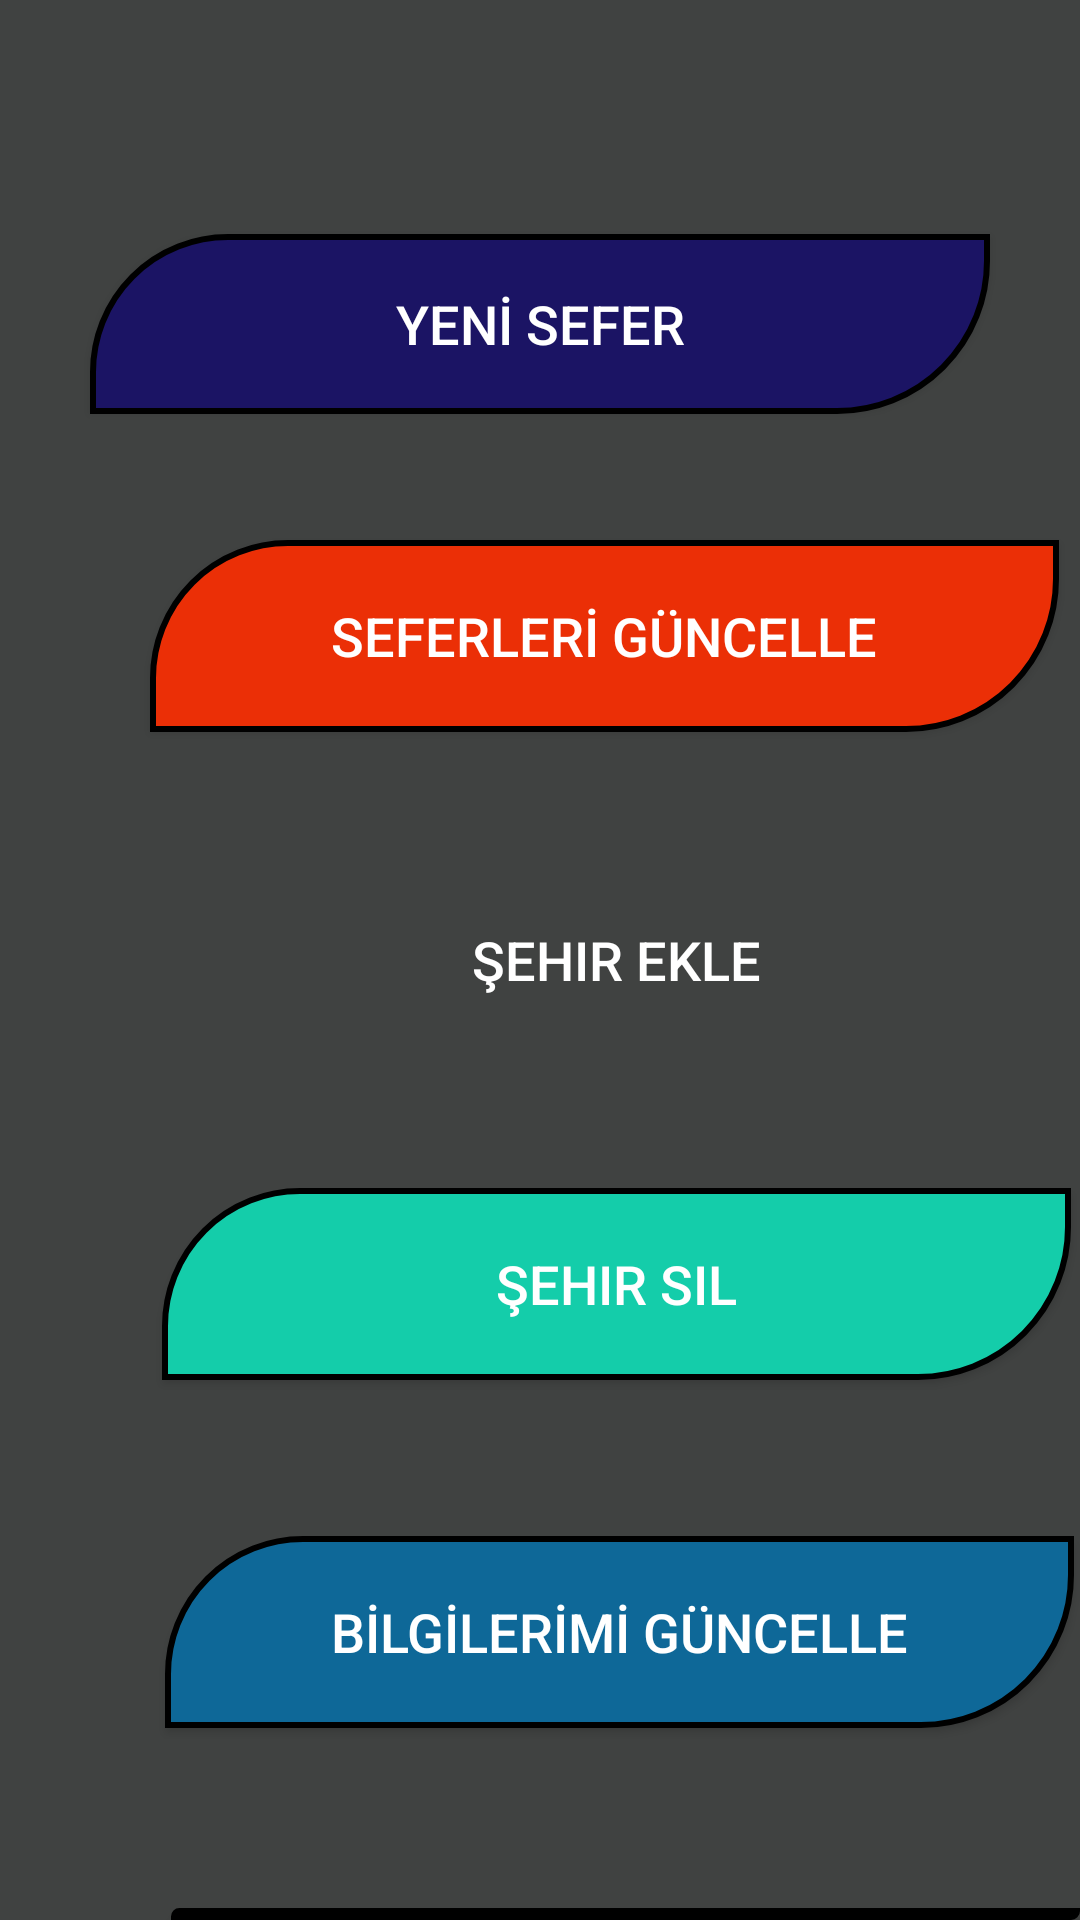

Write the Android layout XML for this screen, with the resource values it uses.
<!-- AndroidManifest.xml: application theme Theme.F_Bilet -->
<!-- res/layout/activity_admin_page.xml -->
<?xml version="1.0" encoding="utf-8"?>
<RelativeLayout xmlns:android="http://schemas.android.com/apk/res/android"
    xmlns:app="http://schemas.android.com/apk/res-auto"
    xmlns:tools="http://schemas.android.com/tools"
    android:layout_width="match_parent"
    android:layout_height="match_parent"

    android:background="#404241"
    android:hapticFeedbackEnabled="false"
    tools:context=".AdminPage">


    <androidx.appcompat.widget.AppCompatButton
        android:id="@+id/btnbilgiguncelle"
        android:layout_width="303dp"
        android:layout_height="64dp"
        android:layout_below="@+id/BtnSehirSil"
        android:layout_alignParentStart="true"
        android:layout_centerHorizontal="true"
        android:layout_marginStart="55dp"
        android:layout_marginTop="52dp"
        android:background="@drawable/btn5"
        android:text="BİLGİLERİMİ GÜNCELLE"
        android:textColor="@color/white"
        android:textSize="18dp" />

    <androidx.appcompat.widget.AppCompatButton
        android:id="@+id/BtnAnasayfa"
        android:layout_width="303dp"
        android:layout_height="64dp"
        android:layout_below="@+id/btnbilgiguncelle"
        android:layout_alignParentStart="true"
        android:layout_centerHorizontal="true"
        android:layout_marginStart="57dp"
        android:layout_marginTop="60dp"
        android:background="@drawable/btn4"
        android:text="ANA SAYFA"
        android:textColor="@color/white"
        android:textSize="18dp" />

    <androidx.appcompat.widget.AppCompatButton
        android:id="@+id/BtnYeniSehir"
        android:layout_width="303dp"
        android:layout_height="64dp"
        android:layout_below="@+id/Btnsefergüncelle"
        android:layout_alignParentStart="true"
        android:layout_centerHorizontal="true"
        android:layout_marginStart="54dp"
        android:layout_marginTop="44dp"
        android:background="@drawable/btn3"
        android:text="Şehir Ekle"
        android:textColor="@color/white"
        android:textSize="18dp" />

    <androidx.appcompat.widget.AppCompatButton
        android:id="@+id/BtnSehirSil"
        android:layout_width="303dp"
        android:layout_height="64dp"
        android:layout_below="@+id/BtnYeniSehir"
        android:layout_alignParentStart="true"
        android:layout_centerHorizontal="true"
        android:layout_marginStart="54dp"
        android:layout_marginTop="44dp"
        android:background="@drawable/btn6"
        android:text="Şehir Sil"
        android:textColor="@color/white"
        android:textSize="18dp" />


    <androidx.appcompat.widget.AppCompatButton
        android:id="@+id/BtnYeniSefer"
        android:layout_width="300dp"
        android:layout_height="60dp"
        android:layout_alignParentTop="true"
        android:layout_centerHorizontal="true"
        android:layout_marginTop="78dp"
        android:background="@drawable/btn1"
        android:text="YENİ SEFER"
        android:textColor="@color/white"
        android:textSize="18dp" />

    <androidx.appcompat.widget.AppCompatButton
        android:id="@+id/Btnsefergüncelle"
        android:layout_width="303dp"
        android:layout_height="64dp"
        android:layout_below="@+id/BtnYeniSefer"
        android:layout_alignParentStart="true"
        android:layout_centerHorizontal="true"
        android:layout_marginStart="50dp"
        android:layout_marginTop="42dp"
        android:background="@drawable/btn2"
        android:text="SEFERLERİ GÜNCELLE"
        android:textColor="@color/white"
        android:textSize="18dp" />

</RelativeLayout>
<!-- resources referenced by this layout -->
<resources>
  <!-- drawable btn1 (drawable) -->
  <?xml version="1.0" encoding="utf-8"?>
  <shape
      android:shape="rectangle"
      xmlns:android="http://schemas.android.com/apk/res/android">
  //#1289A7
      <stroke android:width="2dp"/>
  
      <solid android:color="#1B1464"/>
  
      <corners android:topLeftRadius="45dp"
          android:bottomRightRadius="50dp"
  
          />
  
  </shape>
  <!-- drawable btn2 (drawable) -->
  <?xml version="1.0" encoding="utf-8"?>
  <shape
      android:shape="rectangle"
      xmlns:android="http://schemas.android.com/apk/res/android">
  
      <stroke android:width="2dp"/>
  
      <solid android:color="#eb2f06"/>
  
      <corners android:topLeftRadius="45dp"
          android:bottomRightRadius="50dp"
  
          />
  </shape>
  <!-- drawable btn4 (drawable) -->
  <?xml version="1.0" encoding="utf-8"?>
  <shape
      android:shape="rectangle"
      xmlns:android="http://schemas.android.com/apk/res/android">
  
      <stroke android:width="2dp"/>
  
      <solid android:color="#ff0000"/>
  
      <corners android:topLeftRadius="45dp"
          android:bottomRightRadius="50dp"
  
          />
  </shape>
  <!-- drawable btn5 (drawable) -->
  <?xml version="1.0" encoding="utf-8"?>
  <shape android:shape="rectangle" xmlns:android="http://schemas.android.com/apk/res/android">
  
      <stroke android:width="2dp"/>
  
      <solid android:color="#0E6898"/>
  
      <corners android:topLeftRadius="45dp"
          android:bottomRightRadius="50dp"
  
          />
  </shape>
  <!-- drawable btn6 (drawable) -->
  <?xml version="1.0" encoding="utf-8"?>
  <shape
      android:shape="rectangle"
      xmlns:android="http://schemas.android.com/apk/res/android">
  
      <stroke android:width="2dp"/>
  
      <solid android:color="#14cdaa"/>
  
      <corners android:topLeftRadius="45dp"
          android:bottomRightRadius="50dp"
  
          />
  </shape>
  <style name="Theme.F_Bilet" parent="Theme.MaterialComponents.DayNight.NoActionBar">
          
          <item name="colorPrimary">@color/purple_500</item>
          <item name="colorPrimaryVariant">@color/purple_700</item>
          <item name="colorOnPrimary">@color/white</item>
          
          <item name="colorSecondary">@color/teal_200</item>
          <item name="colorSecondaryVariant">@color/teal_700</item>
          <item name="colorOnSecondary">@color/black</item>
          
          <item name="android:statusBarColor" tools:targetApi="l">?attr/colorPrimaryVariant</item>
          
      </style>
  <!-- not gathered from this repository: default colours our renderer supplied (Android Studio template values) -->
  <color name="purple_500">#FF6200EE</color>
  <color name="purple_700">#FF3700B3</color>
  <color name="teal_200">#FF03DAC5</color>
  <color name="teal_700">#FF018786</color>
  <color name="black">#FF000000</color>
  <color name="white">#FFFFFFFF</color>
</resources>
